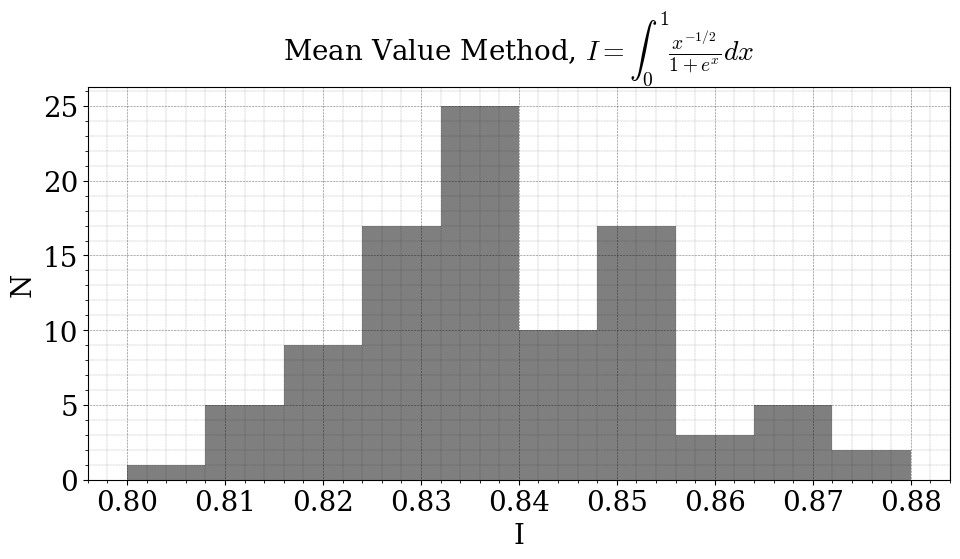
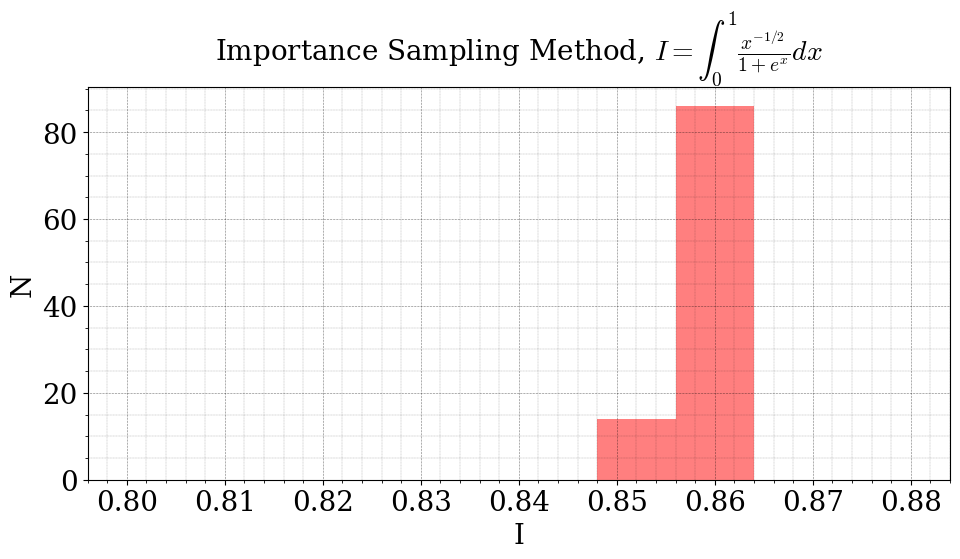
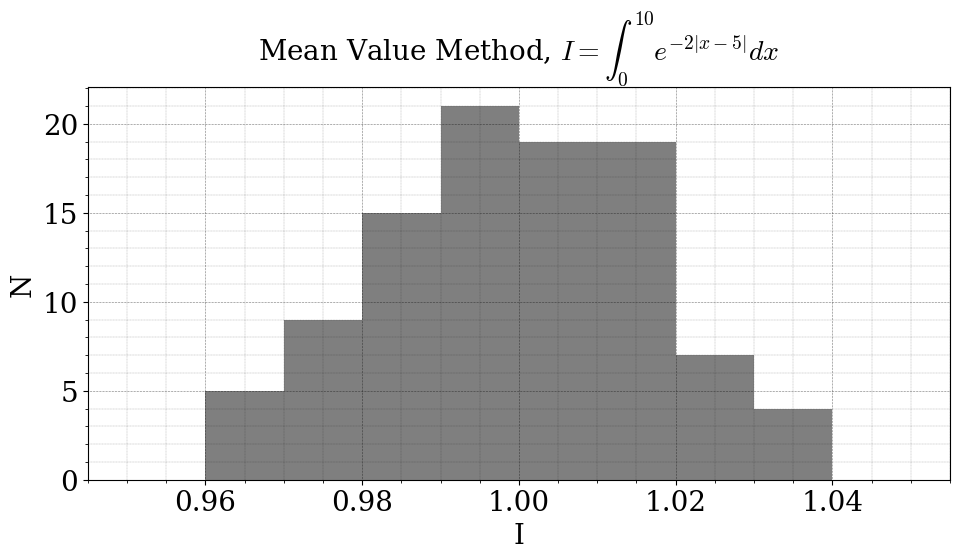
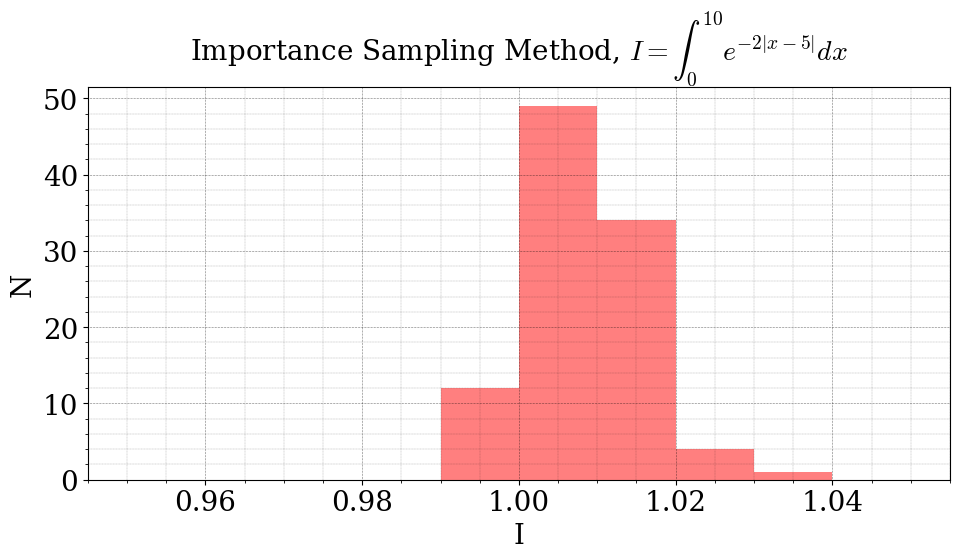

Here is the Python script that generated these plots, in order:
#!/usr/bin/env python3
# -*- coding: utf-8 -*-
"""
Created on Tue Nov 23 12:56:07 2021

@author: emmajarvis
"""

import numpy as np
import matplotlib.pyplot as plt
from tqdm import tqdm

plt.rcParams['figure.figsize'] = (10,6)
plt.rcParams['font.family']='serif'

plt.rcParams['mathtext.fontset'] = 'cm'

S = 20
L = 15
T = 20

plt.rc('font', size = S)
plt.rc('axes', titlesize = T)
plt.rc('axes', labelsize = S)
plt.rc('xtick', labelsize = S)
plt.rc('ytick', labelsize = S)
plt.rc('legend', fontsize = L)
plt.rc('figure', titlesize = S)

def griddy():
    plt.minorticks_on()
    plt.grid(color='black',
             which='major',
             linestyle=":",
             linewidth='0.4',
             )
    plt.grid(color='black',
             which='minor',
             linestyle=":",
             linewidth='0.2',
             )
#%% Q3a    
   
N = 10000
a = 0
b = 1

def f(x):
    return x**-0.5/(np.exp(x)+1)

#%% Mean Value Method integral values

all_I_mvm = []
for j in tqdm(range(100)):
    k = 0
    for i in range(N):
        x = (b-a)*np.random.random()
        k += f(x)
        I = k * (b-a) / N
    all_I_mvm.append(I)
    
#%%  Plot Histogram of integral using mean value method 

plt.figure()
plt.hist(all_I_mvm, 10, range=[0.8,0.88], color = 'black', alpha = 0.5)
plt.xlabel('I')
plt.ylabel('N')
plt.title(r'Mean Value Method, $I = \int^1_0 \frac{x^{-1/2}}{1+e^x}dx$')
griddy()
plt.tight_layout()
# plt.savefig('/Users/emmajarvis/Desktop/Q3a_mean_value.png', dpi = 200)
plt.show()
    
#%% Importance Sampling integral values

all_I_is = []
for j in tqdm(range(100)):
    k = 0
    for i in range(N):
        z = (b-a)*np.random.random()
        x = z**0.5
        k += np.exp(x)*f(x)
        I = k/N
    all_I_is.append(I)

#%%  Plot Histogram of integral using importance sampling method 

plt.figure()
plt.hist(all_I_is, 10, range=[0.8,0.88], color = 'red', alpha = 0.5)
plt.xlabel('I')
plt.ylabel('N')
plt.title(r'Importance Sampling Method, $I = \int^1_0 \frac{x^{-1/2}}{1+e^x}dx$')
griddy()
plt.tight_layout()
# plt.savefig('/Users/emmajarvis/Desktop/Q3a_importance_sampling.png', dpi = 200)
plt.show()

#%% Q3b

a = 0
b = 10
N = 10000


def f(x):
    return np.exp(-2*np.abs(x-5))
    
#%% Mean Value Method integral values

all_I_mvm = []
for j in tqdm(range(100)):
    k = 0
    for i in range(N):
        x = (b-a)*np.random.random()
        k += f(x)
        I = k * (b-a) / N
    all_I_mvm.append(I)

#%%  Plot Histogram of integral using mean value method 

plt.figure()
plt.hist(all_I_mvm, 10, range=[0.95,1.05], color = 'black', alpha = 0.5)
plt.xlabel('I')
plt.ylabel('N')
plt.title(r'Mean Value Method, $I = \int^{10}_0 e^{-2|x-5|}dx$')
griddy()
plt.tight_layout()
# plt.savefig('/Users/emmajarvis/Desktop/Q3b_mean_value.png', dpi = 200)
plt.show()

#%% Importance Sampling integral values

all_I_is = []
for j in tqdm(range(100)):
    k = 0
    for i in range(N):
        x = np.random.normal(5, 1)
        k +=  3 * f(x)
        I = k/N
    all_I_is.append(I)
    
#%%  Plot Histogram of integral using importance sampling method 

plt.figure()
plt.hist(all_I_is, 10, range=[0.95,1.05], color = 'red', alpha = 0.5)
plt.xlabel('I')
plt.ylabel('N')
plt.title(r'Importance Sampling Method, $I = \int^{10}_0 e^{-2|x-5|}dx$')
griddy()
plt.tight_layout()
# plt.savefig('/Users/emmajarvis/Desktop/Q3b_importance_sampling.png', dpi = 200)
plt.show()
